Run: headless pygame with SDL's dummy video driver; simulated clock (each Clock.tick advances the game by its frame time, no real sleeping); random seed 0; keys injected as events and as key.get_pressed() state; mouse plan: one left click at the window centre at the start of phase 2, then a move to the lower-right quarter at the start of phase 3.
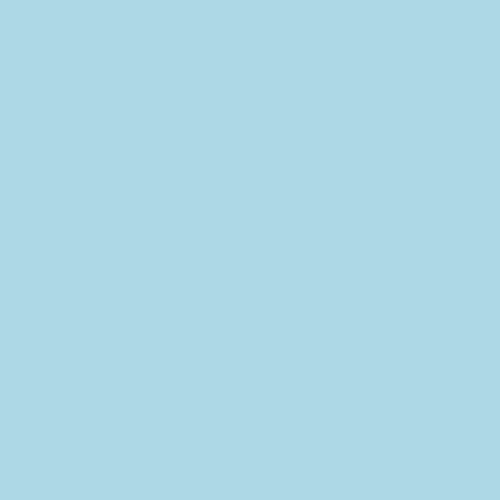
Frame 1 of 4 · flips 1–60 · no input
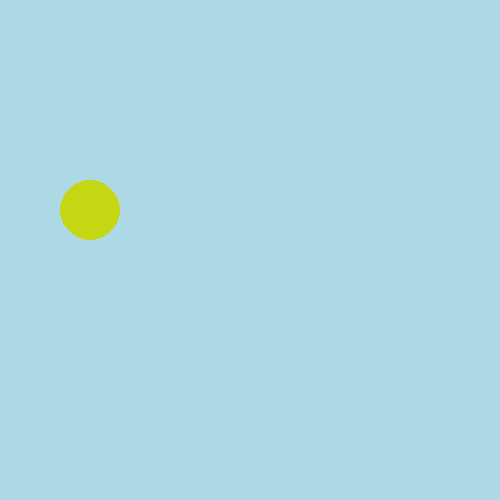
Frame 2 of 4 · flips 61–180 · clicked the window centre · tapped SPACE, RETURN · held RIGHT (→), D
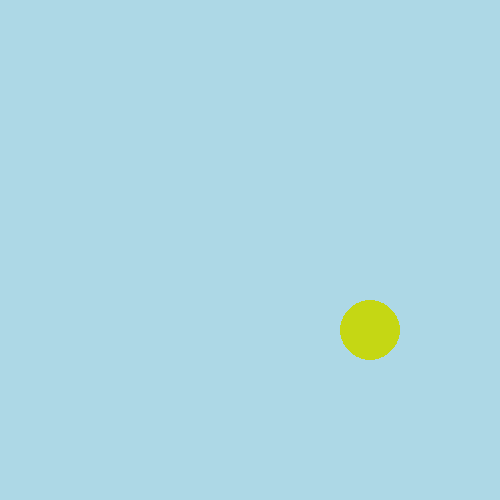
Frame 3 of 4 · flips 181–300 · moved the mouse to the lower-right quarter · held DOWN (↓), S
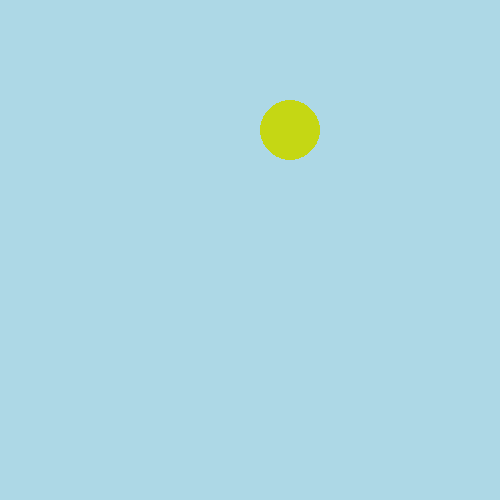
Frame 4 of 4 · flips 301–420 · held LEFT (←), A, UP (↑), W

The pygame program that drew these frames:

import pygame
import random

pygame.init()

screen = pygame.display.set_mode((500, 500))
pygame.display.set_caption("Bouncing Ball")
clock = pygame.time.Clock()

# Initial screen color
screen.fill("lightblue")

# Ball properties (None until user clicks)
ball_pos = None
ball_radius = 30
ball_color = (255, 0, 0)
ball_speed = [5, 4]  # x and y speed

running = True

while running:
    screen.fill("lightblue")  # Clear and redraw every frame

    
    for event in pygame.event.get():
        if event.type == pygame.QUIT:
            running = False

        # When mouse is clicked, create a ball at that position
        if event.type == pygame.MOUSEBUTTONDOWN:
            mouse_pos = pygame.mouse.get_pos()
            ball_pos = list(mouse_pos)  # Store position as [x, y]
            ball_color = (
                random.randint(0, 255),
                random.randint(0, 255),
                random.randint(0, 255)
            )

    # If ball exists, move and draw it
    if ball_pos:
        # Move the ball
        ball_pos[0] += ball_speed[0]
        ball_pos[1] += ball_speed[1]

        # Bounce off edges
        if ball_pos[0] - ball_radius <= 0 or ball_pos[0] + ball_radius >= 500:
            ball_speed[0] *= -1
        if ball_pos[1] - ball_radius <= 0 or ball_pos[1] + ball_radius >= 500:
            ball_speed[1] *= -1

        # Draw the ball
        pygame.draw.circle(screen, ball_color, ball_pos, ball_radius)

    pygame.display.update()
    clock.tick(60)

pygame.quit()
